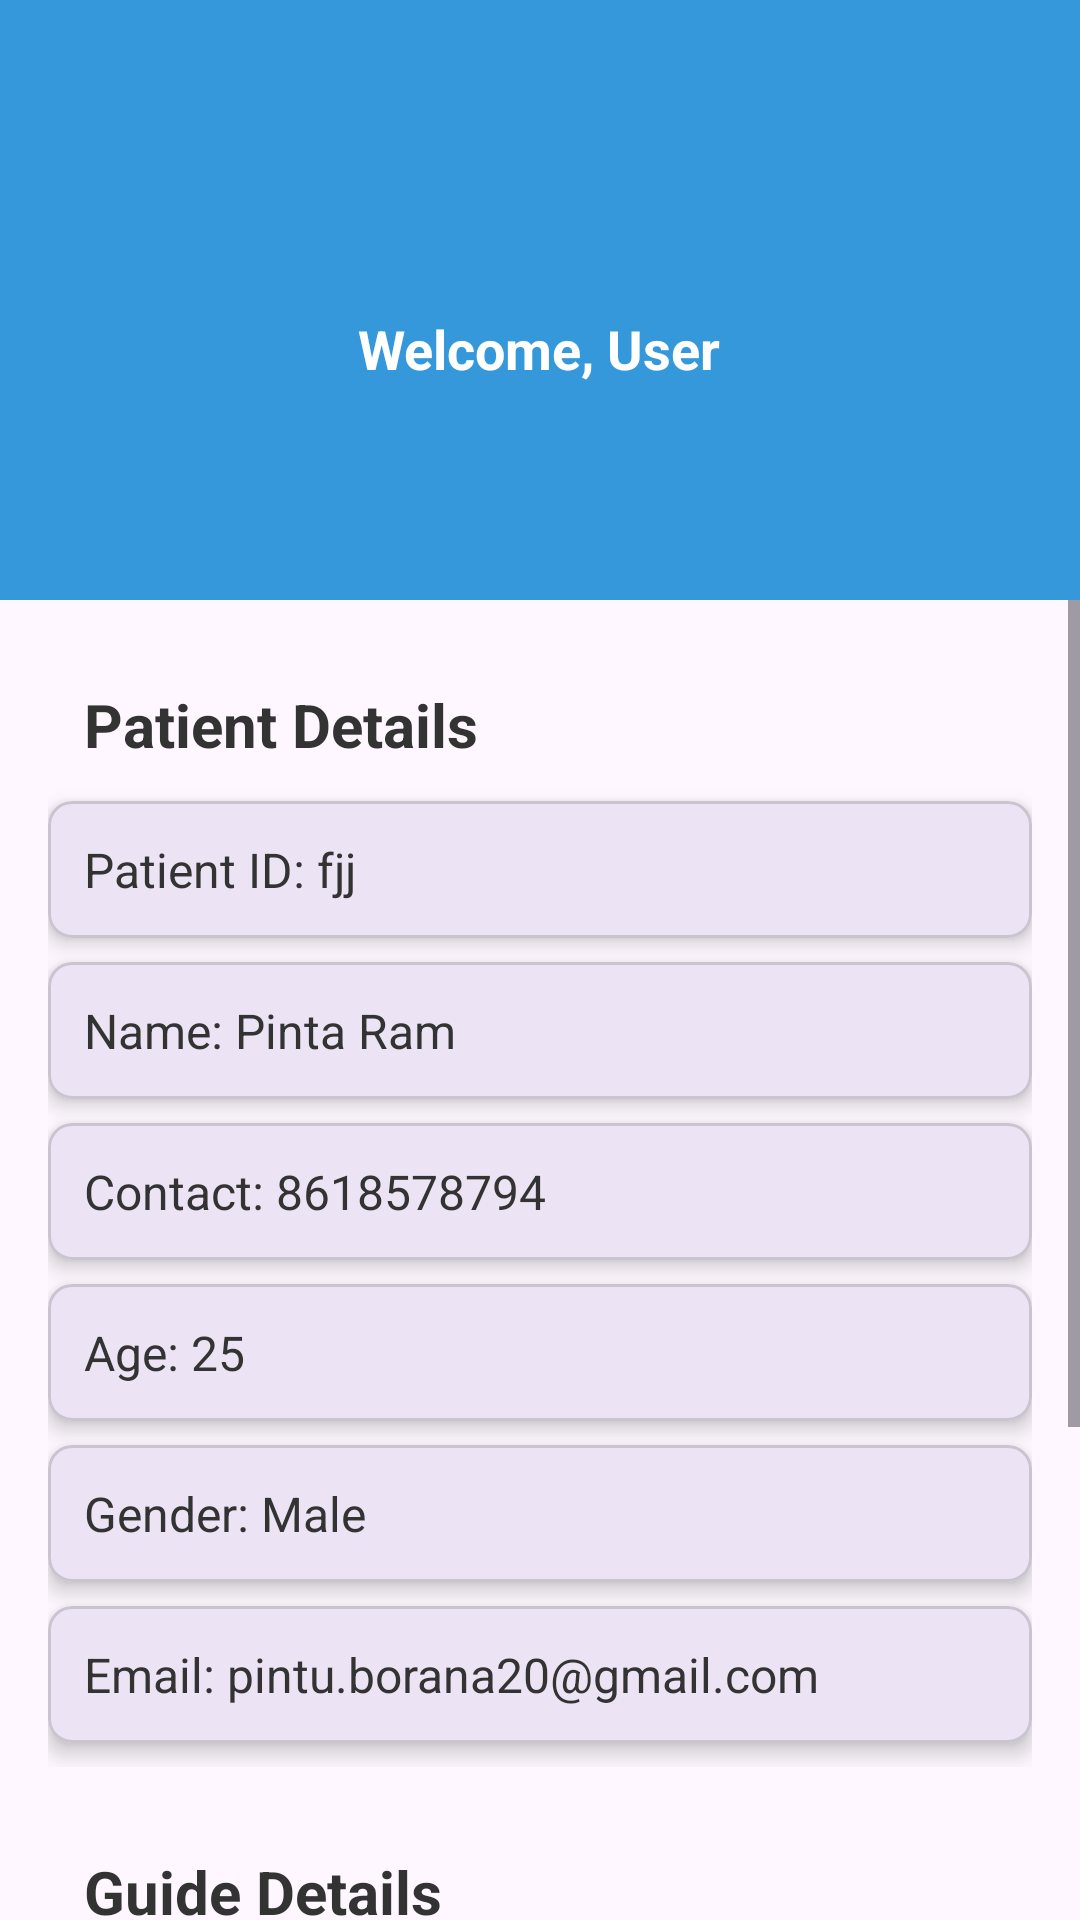

Layout XML and referenced resources for this Android screen:
<!-- AndroidManifest.xml: application theme Theme.SmritiRaksha -->
<!-- res/layout/fragment_guide_profile.xml -->
<LinearLayout xmlns:android="http://schemas.android.com/apk/res/android"
    xmlns:app="http://schemas.android.com/apk/res-auto"
    android:layout_width="match_parent"
    android:layout_height="match_parent"
    android:orientation="vertical">

    
    <LinearLayout
        android:layout_width="match_parent"
        android:layout_height="200dp"
        android:background="@drawable/nav_header_bg"
        android:orientation="vertical"
        android:padding="16dp">

        <ImageView
            android:id="@+id/nav_header_image"
            android:layout_width="80dp"
            android:layout_height="80dp"
            android:layout_gravity="center_horizontal"
            android:src="@drawable/ic_profile" />

        <com.google.android.material.textview.MaterialTextView
            android:id="@+id/nav_header_text"
            android:layout_width="wrap_content"
            android:layout_height="wrap_content"
            android:layout_gravity="center_horizontal"
            android:layout_marginTop="8dp"
            android:text="Welcome, User"
            android:textSize="18sp"
            android:textStyle="bold"
            android:textColor="@android:color/white" />
    </LinearLayout>

    
    <ScrollView
        android:layout_width="match_parent"
        android:layout_height="wrap_content">

        <LinearLayout
            android:layout_width="match_parent"
            android:layout_height="wrap_content"
            android:orientation="vertical"
            android:padding="16dp">

            
            <LinearLayout
                android:layout_width="match_parent"
                android:layout_height="wrap_content"
                android:orientation="vertical"
                android:elevation="4dp"
                android:layout_marginBottom="16dp">

                <TextView
                    android:layout_width="match_parent"
                    android:layout_height="wrap_content"
                    android:text="Patient Details"
                    android:textSize="20sp"
                    android:textStyle="bold"
                    android:textColor="#333333"
                    android:padding="12dp" />

                <com.google.android.material.card.MaterialCardView
                    android:layout_width="match_parent"
                    android:layout_height="wrap_content"
                    android:layout_marginBottom="8dp"
                    app:cardCornerRadius="8dp"
                    app:cardElevation="4dp">

                    <com.google.android.material.textview.MaterialTextView
                        android:id="@+id/patient_id"
                        android:layout_width="match_parent"
                        android:layout_height="wrap_content"
                        android:padding="12dp"
                        android:text="Patient ID: fjj"
                        android:textSize="16sp"
                        android:textColor="#333333" />
                </com.google.android.material.card.MaterialCardView>

                <com.google.android.material.card.MaterialCardView
                    android:layout_width="match_parent"
                    android:layout_height="wrap_content"
                    android:layout_marginBottom="8dp"
                    app:cardCornerRadius="8dp"
                    app:cardElevation="4dp">

                    <com.google.android.material.textview.MaterialTextView
                        android:id="@+id/patient_name"
                        android:layout_width="match_parent"
                        android:layout_height="wrap_content"
                        android:padding="12dp"
                        android:text="Name: Pinta Ram"
                        android:textSize="16sp"
                        android:textColor="#333333" />
                </com.google.android.material.card.MaterialCardView>

                <com.google.android.material.card.MaterialCardView
                    android:layout_width="match_parent"
                    android:layout_height="wrap_content"
                    android:layout_marginBottom="8dp"
                    app:cardCornerRadius="8dp"
                    app:cardElevation="4dp">

                    <com.google.android.material.textview.MaterialTextView
                        android:id="@+id/patient_contact"
                        android:layout_width="match_parent"
                        android:layout_height="wrap_content"
                        android:padding="12dp"
                        android:text="Contact: 8618578794"
                        android:textSize="16sp"
                        android:textColor="#333333" />
                </com.google.android.material.card.MaterialCardView>

                <com.google.android.material.card.MaterialCardView
                    android:layout_width="match_parent"
                    android:layout_height="wrap_content"
                    android:layout_marginBottom="8dp"
                    app:cardCornerRadius="8dp"
                    app:cardElevation="4dp">

                    <com.google.android.material.textview.MaterialTextView
                        android:id="@+id/patient_age"
                        android:layout_width="match_parent"
                        android:layout_height="wrap_content"
                        android:padding="12dp"
                        android:text="Age: 25"
                        android:textSize="16sp"
                        android:textColor="#333333" />
                </com.google.android.material.card.MaterialCardView>

                <com.google.android.material.card.MaterialCardView
                    android:layout_width="match_parent"
                    android:layout_height="wrap_content"
                    android:layout_marginBottom="8dp"
                    app:cardCornerRadius="8dp"
                    app:cardElevation="4dp">

                    <com.google.android.material.textview.MaterialTextView
                        android:id="@+id/patient_gender"
                        android:layout_width="match_parent"
                        android:layout_height="wrap_content"
                        android:padding="12dp"
                        android:text="Gender: Male"
                        android:textSize="16sp"
                        android:textColor="#333333" />
                </com.google.android.material.card.MaterialCardView>

                <com.google.android.material.card.MaterialCardView
                    android:layout_width="match_parent"
                    android:layout_height="wrap_content"
                    android:layout_marginBottom="8dp"
                    app:cardCornerRadius="8dp"
                    app:cardElevation="4dp">

                    <com.google.android.material.textview.MaterialTextView
                        android:id="@+id/patient_email"
                        android:layout_width="match_parent"
                        android:layout_height="wrap_content"
                        android:padding="12dp"
                        android:text="Email: pintu.borana20@gmail.com"
                        android:textSize="16sp"
                        android:textColor="#333333" />
                </com.google.android.material.card.MaterialCardView>
            </LinearLayout>

            
            <LinearLayout
                android:layout_width="match_parent"
                android:layout_height="wrap_content"
                android:orientation="vertical"
                android:elevation="4dp"
                android:layout_marginBottom="16dp">

                <TextView
                    android:layout_width="match_parent"
                    android:layout_height="wrap_content"
                    android:text="Guide Details"
                    android:textSize="20sp"
                    android:textStyle="bold"
                    android:textColor="#333333"
                    android:padding="12dp" />

                <com.google.android.material.card.MaterialCardView
                    android:layout_width="match_parent"
                    android:layout_height="wrap_content"
                    android:layout_marginBottom="8dp"
                    app:cardCornerRadius="8dp"
                    app:cardElevation="4dp">

                    <com.google.android.material.textview.MaterialTextView
                        android:id="@+id/guide_id"
                        android:layout_width="match_parent"
                        android:layout_height="wrap_content"
                        android:padding="12dp"
                        android:text="Guide ID: pintu369"
                        android:textSize="16sp"
                        android:textColor="#333333" />
                </com.google.android.material.card.MaterialCardView>

                <com.google.android.material.card.MaterialCardView
                    android:layout_width="match_parent"
                    android:layout_height="wrap_content"
                    android:layout_marginBottom="8dp"
                    app:cardCornerRadius="8dp"
                    app:cardElevation="4dp">

                    <com.google.android.material.textview.MaterialTextView
                        android:id="@+id/guide_name"
                        android:layout_width="match_parent"
                        android:layout_height="wrap_content"
                        android:padding="12dp"
                        android:text="Guide Name: Pinta Ram"
                        android:textSize="16sp"
                        android:textColor="#333333" />
                </com.google.android.material.card.MaterialCardView>

                <com.google.android.material.card.MaterialCardView
                    android:layout_width="match_parent"
                    android:layout_height="wrap_content"
                    android:layout_marginBottom="8dp"
                    app:cardCornerRadius="8dp"
                    app:cardElevation="4dp">

                    <com.google.android.material.textview.MaterialTextView
                        android:id="@+id/guide_contact"
                        android:layout_width="match_parent"
                        android:layout_height="wrap_content"
                        android:padding="12dp"
                        android:text="Contact: 6361706908"
                        android:textSize="16sp"
                        android:textColor="#333333" />
                </com.google.android.material.card.MaterialCardView>

                <com.google.android.material.card.MaterialCardView
                    android:layout_width="match_parent"
                    android:layout_height="wrap_content"
                    android:layout_marginBottom="8dp"
                    app:cardCornerRadius="8dp"
                    app:cardElevation="4dp">

                    <com.google.android.material.textview.MaterialTextView
                        android:id="@+id/guide_email"
                        android:layout_width="match_parent"
                        android:layout_height="wrap_content"
                        android:padding="12dp"
                        android:text="Email: guide2@gmail.com"
                        android:textSize="16sp"
                        android:textColor="#333333" />
                </com.google.android.material.card.MaterialCardView>
            </LinearLayout>
        </LinearLayout>
    </ScrollView>
</LinearLayout>
<!-- resources referenced by this layout -->
<resources>
  <!-- drawable nav_header_bg (drawable) -->
  <shape xmlns:android="http://schemas.android.com/apk/res/android">
      <solid android:color="#3498db" /> 
  </shape>
  <style name="Theme.SmritiRaksha" parent="Base.Theme.SmritiRaksha" />
  <style name="Base.Theme.SmritiRaksha" parent="Theme.Material3.DayNight.NoActionBar">
          
          
      </style>
</resources>
